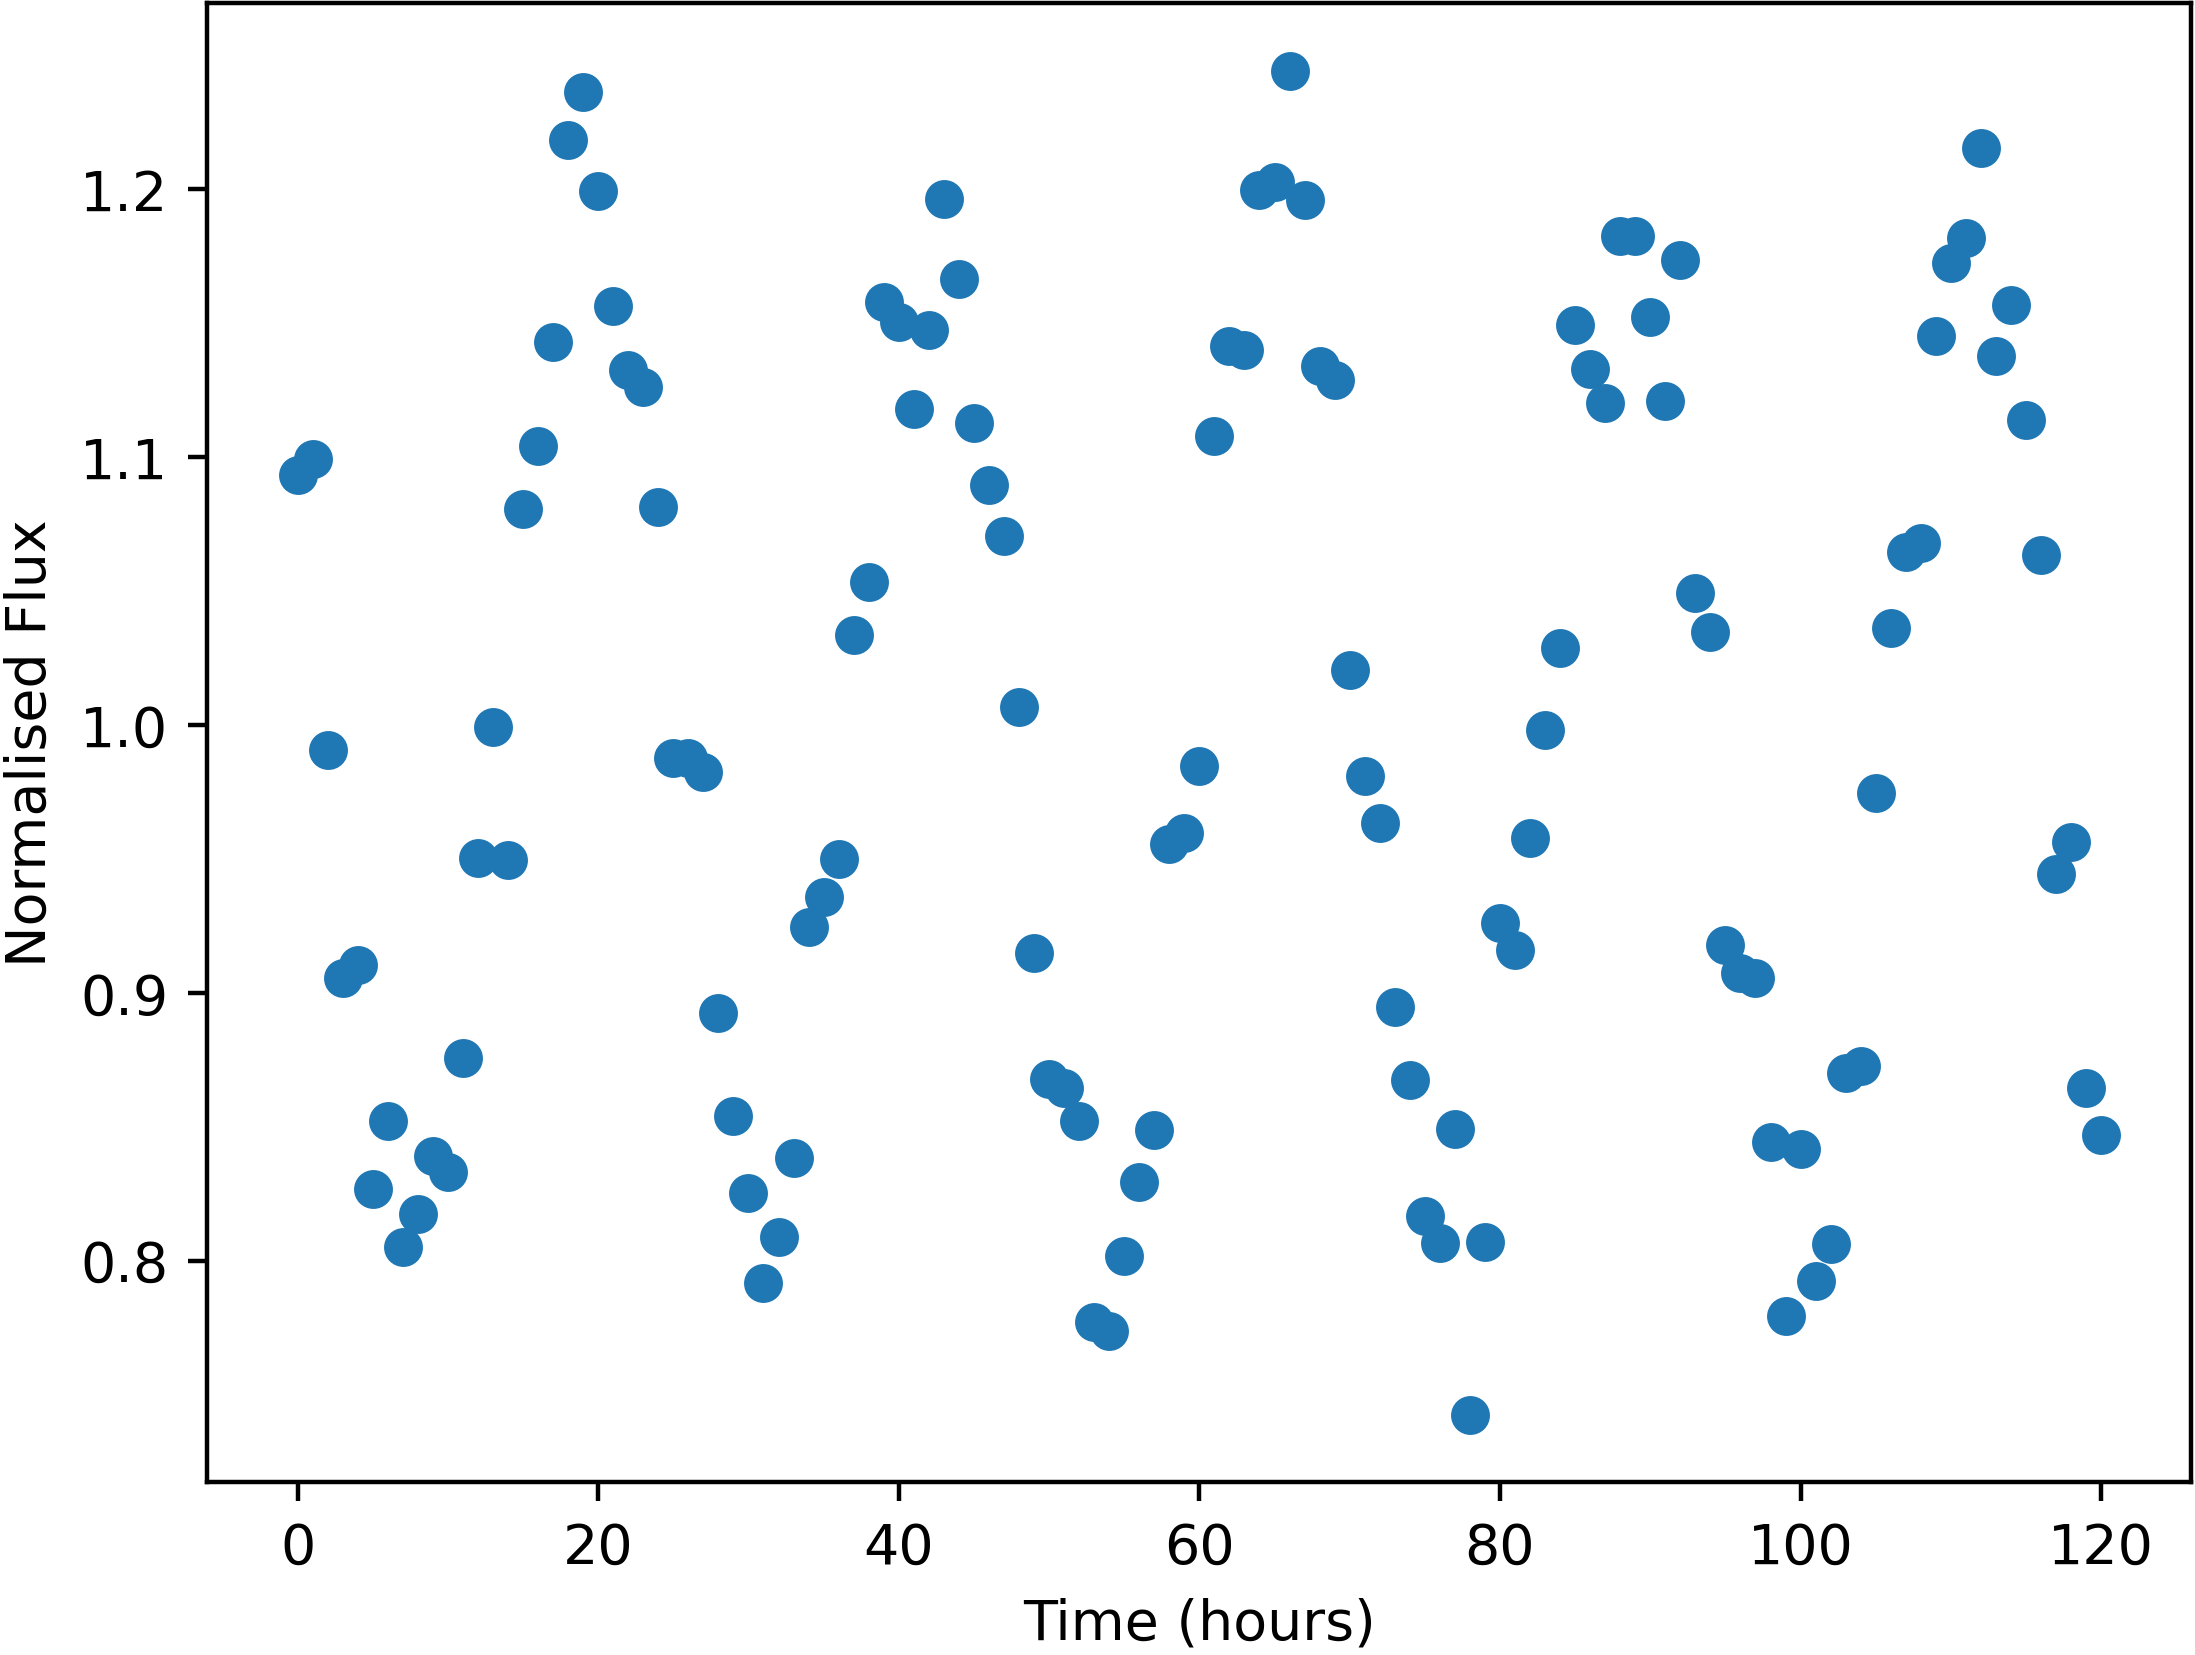

Data behind this chart, as committed beside it:
Time, NormalisedFlux
0.0, 1.093
1.0, 1.1
2.0, 0.9905
3.0, 0.9055
4.0, 0.9104
5.0, 0.8266
6.0, 0.8519
7.0, 0.805
8.0, 0.8174
9.0, 0.8389
10.0, 0.8331
11.0, 0.8758
12.0, 0.9502
13.0, 0.9994
14.0, 0.9497
15.0, 1.081
16.0, 1.104
17.0, 1.143
18.0, 1.218
19.0, 1.236
20.0, 1.199
21.0, 1.156
22.0, 1.133
23.0, 1.126
24.0, 1.081
25.0, 0.9876
26.0, 0.9877
27.0, 0.9824
28.0, 0.8924
29.0, 0.8539
30.0, 0.8252
31.0, 0.7917
32.0, 0.809
33.0, 0.8381
34.0, 0.9245
35.0, 0.9357
36.0, 0.95
37.0, 1.034
38.0, 1.054
39.0, 1.158
40.0, 1.151
41.0, 1.118
42.0, 1.148
43.0, 1.196
44.0, 1.167
45.0, 1.113
46.0, 1.09
47.0, 1.071
48.0, 1.007
49.0, 0.9147
50.0, 0.8678
51.0, 0.8644
52.0, 0.8521
53.0, 0.7769
54.0, 0.7736
55.0, 0.8015
56.0, 0.8294
57.0, 0.8489
58.0, 0.9555
59.0, 0.9597
... 61 more rows
